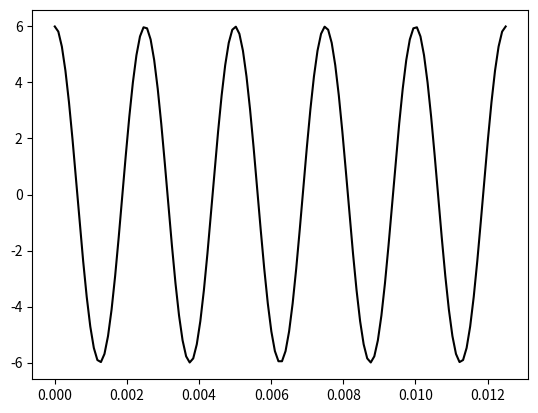

This chart was generated by the following Python code:
import numpy as np
import matplotlib.pyplot as plt


if __name__ == '__main__':
    
    fc = 400 # Hz
    fs = 8000 # Hz
    Ts = 1/fs # sampling period
    N = 128 # number of samples
    
    a = 6 # V
    t = np.linspace(0, 100, N)*Ts
    y = a*np.cos(2*np.pi*fc*t)
    
    
    ## Plot
    
    plt.plot(t, y, label='Original signal', color='black')
    plt.show()